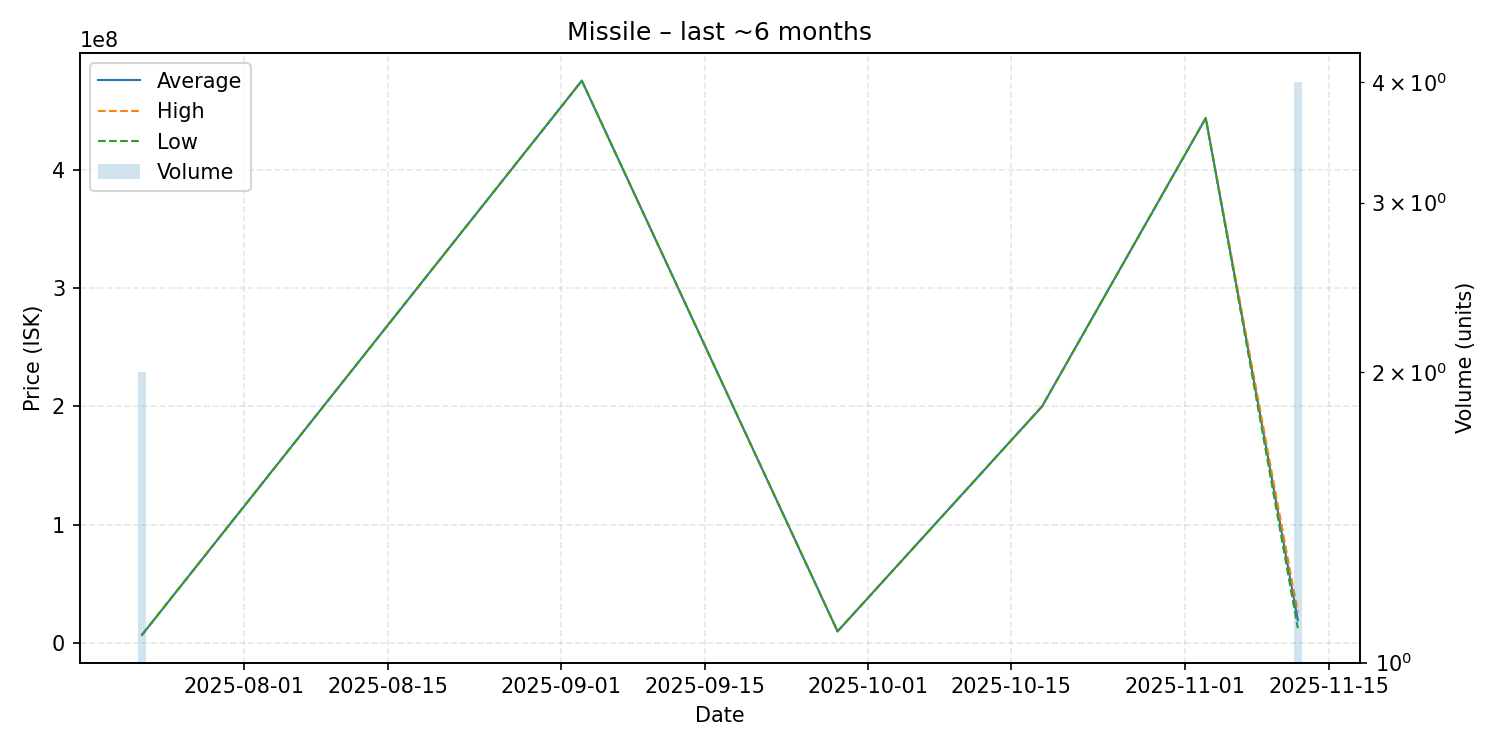

The data file committed next to this chart (first rows):
date, average, highest, lowest, order_count, volume
2025-07-22, 7031000, 7031000, 7031000, 1, 2
2025-09-03, 475000000, 475000000, 475000000, 1, 1
2025-09-28, 10000000, 10000000, 10000000, 1, 1
2025-10-18, 200000000, 200000000, 200000000, 1, 1
2025-11-03, 443500000, 443500000, 443500000, 1, 1
2025-11-12, 19327500, 26000000, 12655000, 3, 4
